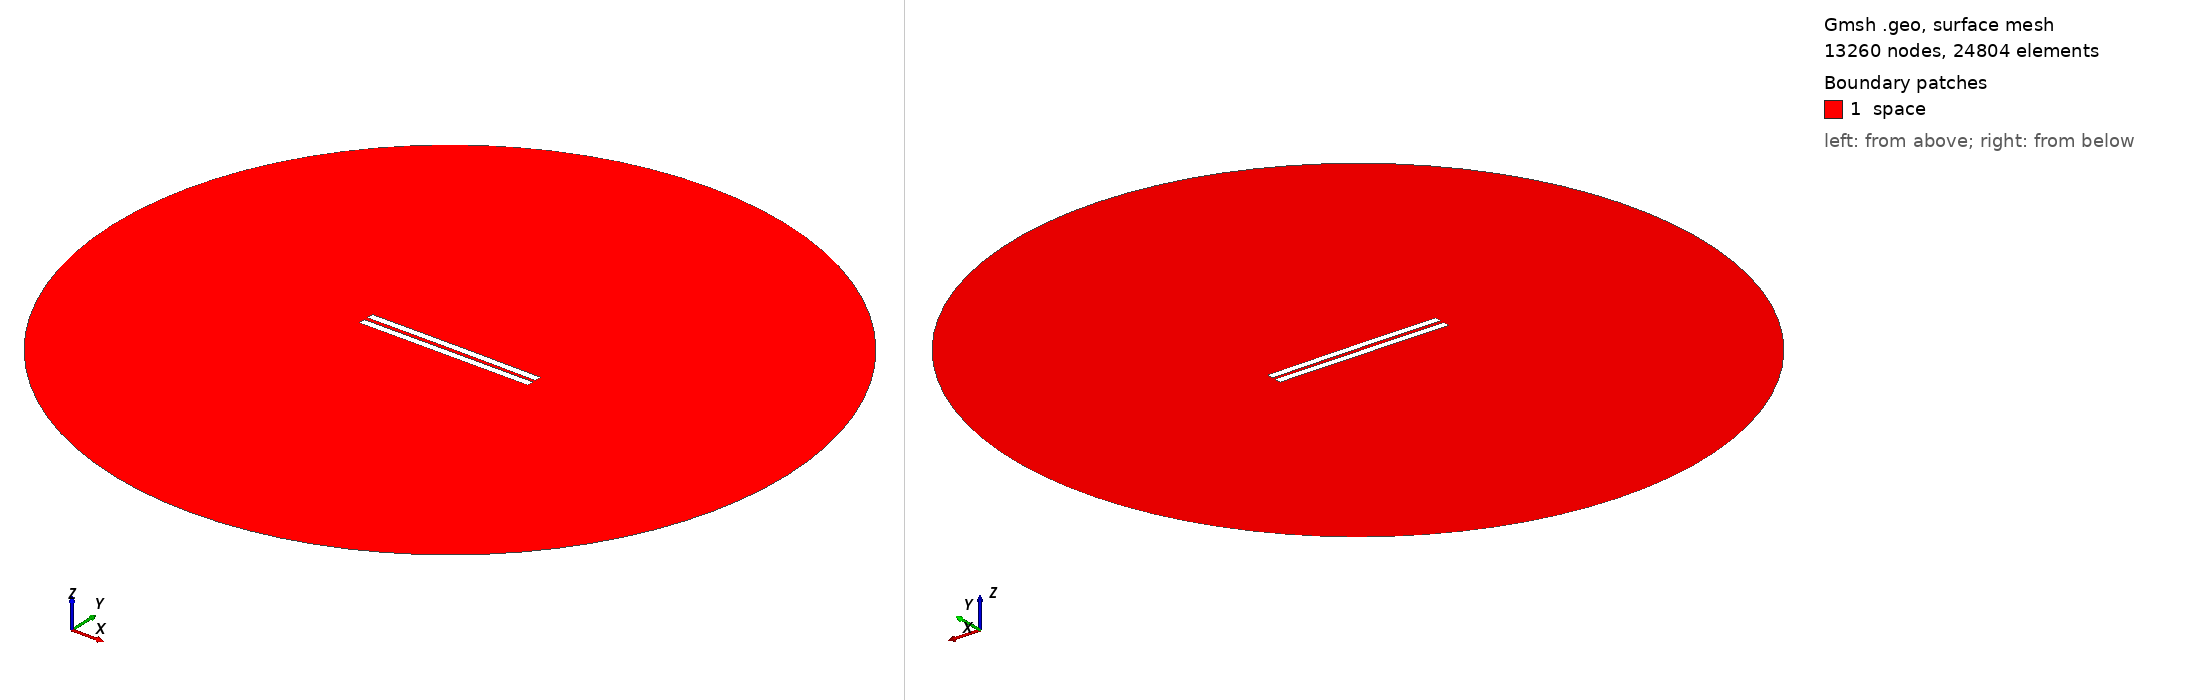

Gmsh geometry script, surface-meshed: 13260 nodes, 24804 surface elements. Boundary patches (legend numbers): 1 space. Left view from above one corner, right view from below the opposite corner. Legend entries are the model's physical surfaces. The drawing asked Gmsh for element sizes between 1% and 20% of the model's largest extent; the script's own settings can give other sizes.

=== 2588.geo (drawn) ===
//---------------------------------------
// Geometry kernel
//---------------------------------------

SetFactory("OpenCASCADE");



//---------------------------------------
// Parameters of the geometry
//---------------------------------------

// Overetch of the upper plate
overetch = 0.0;

// Distance between the plates
distance = 2.5;

// Discretization over the x axis (for the deformation)
nx = 50; 

// Length of the plate
L = 100 - overetch; 

// Number of modes
n = 4; 

// 1st mode coefficient
coeff(1) = -0.15;
beta(1) = 0.596864 * 3.1415926535 / L;

// 2nd mode coefficient
coeff(2) = 0.07499999999999998;
beta(2) = 1.49418 * 3.1415926535 / L;

// 3rd mode coefficient
coeff(3) = 0.0;
beta(3) = 2.50025 * 3.1415926535 / L;

// 4th mode coefficient
coeff(4) = 0.0;
beta(4) = 3.49999 * 3.1415926535 / L;



//---------------------------------------
// Upper plate (deformed rectangle)
//---------------------------------------

// Coordiantes of the upper plate
xmin = -50;
xmax = 50 - overetch;

// Height of the upper plate
yheight = 4 - 2 * overetch;

// Indexes of the points
UpperID[] = {};
LowerID[] = {};
LeftID[] = {};
RightID[] = {};

// Point index
p = 1;

// Horizontal edges
For i In {1:nx}
    x = xmin + (i-1)*(xmax - xmin)/(nx-1);

    y_bottom = distance / 2 + overetch;
    For j In {1:n}
        C = (Cosh(beta(j)*L) + Cos(beta(j)*L)) / (Sinh(beta(j)*L) + Sin(beta(j)*L));
        y_bottom  = y_bottom + coeff(j) * (Cosh(beta(j)*(x+50)) - Cos(beta(j)*(x+50)) - C * (Sinh(beta(j)*(x+50)) - Sin(beta(j)*(x+50))));
    EndFor

    y_top = y_bottom + yheight;

    Point(p) = {x, y_top, 0, 1.0};
    UpperID[i] = p;
    p = p + 1;

    Point(p) = {x, y_bottom, 0, 1.0};
    LowerID[i] = p;
    p = p + 1;
EndFor

// Create point lists
UpperPts[] = {}; LowerPts[] = {};
For i In {1:nx}
  UpperPts[] += {UpperID[i]};
  LowerPts[] += {LowerID[i]};
EndFor

// Build splines
Spline(1) = {UpperPts[]};
Spline(2) = {LowerPts[]};
Line(3) = {LowerPts[nx-1], UpperPts[nx-1]};
Line(4) = {LowerPts[0], UpperPts[0]};

// Build the plane surface
Curve Loop(1) = {2, 3, -1, -4};
Plane Surface(1) = {1};



//---------------------------------------
// Lower plate (rectangle)
//---------------------------------------

// Vertices
Point(1001) = {-50, -1, 0, 1.0};
Point(1002) = { 50, -1, 0, 1.0};
Point(1003) = { 50,  -5, 0, 1.0};
Point(1004) = {-50,  -5, 0, 1.0};

// Edges
Line(5) = {1001, 1002};
Line(6) = {1002, 1003};
Line(7) = {1003, 1004};
Line(8) = {1004, 1001};

// Plane surface
Line Loop(2) = {5, 6, 7, 8};
Plane Surface(2) = {2}; 



//---------------------------------------
// Outer (fictious) boundary
//---------------------------------------

// Points
Point(1005) = {0, 0, 0};       // Center
Point(1006) = {200, 0, 0};     // Start point
Point(1007) = {0, 200, 0};     // 90 degrees
Point(1008) = {-200, 0, 0};    // 180 degrees
Point(1009) = {0, -200, 0};    // 270 degrees

// Circle arcs (each needs start, center, end)
Circle(9) = {1006, 1005, 1007};
Circle(10) = {1007, 1005, 1008};
Circle(11) = {1008, 1005, 1009};
Circle(12) = {1009, 1005, 1006};

// Plane surface for the entire domain
Curve Loop(3) = {9, 10, 11, 12};
Surface(3) = {3};

// Subtract the plates from the whole domain to obtain the actual domain where we want to solve the equations
BooleanDifference{ Surface{3}; Delete; }{ Surface{1}; Surface{2}; Delete; }




//---------------------------------------
// Transfinite Lines/Curves
//---------------------------------------

// Set the number of points on the boundaries
r = 7;

// Plates
Transfinite Curve {1, 2} = 50*r Using Progression 1;
Transfinite Curve {3, 4} = 2*r Using Progression 1;
Transfinite Line {5, 7} = 50*r Using Progression 1;
Transfinite Line {6, 8} = 2*r Using Progression 1;

// Outer boundary
Transfinite Line {9, 10, 11, 12} = 20 Using Progression 1;



//---------------------------------------
// Physical groups
//---------------------------------------                

// Physical curves (boundaries)
Physical Line("force_segment", 10) = {2};
Physical Line("upper_plate", 11) = {1, 3, 4};
Physical Line("lower_plate", 12) = {5, 6, 7, 8};
Physical Line("boundary", 20) = {9, 10, 11, 12};

// Physical Surfaces
Physical Surface("space", 30) = {3};



//---------------------------------------
// 6. Generate the Mesh
//---------------------------------------

// 2D mesh generation
Mesh 2;
